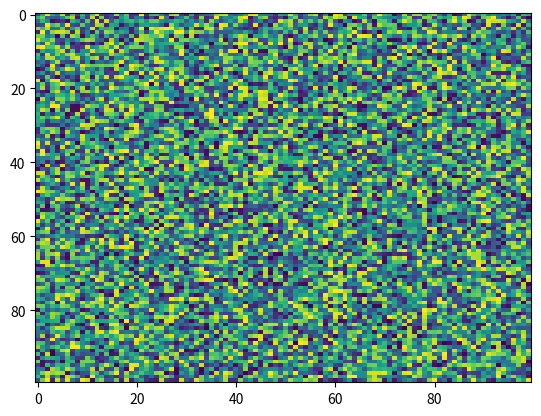

Here is the Python script that generated this plot:
import matplotlib.pyplot as plt
import numpy as np
X = np.random.rand(100, 100)
plt.imshow(X, 'viridis', None, filterrad=4.0, aspect='auto', interpolation_stage=None)
